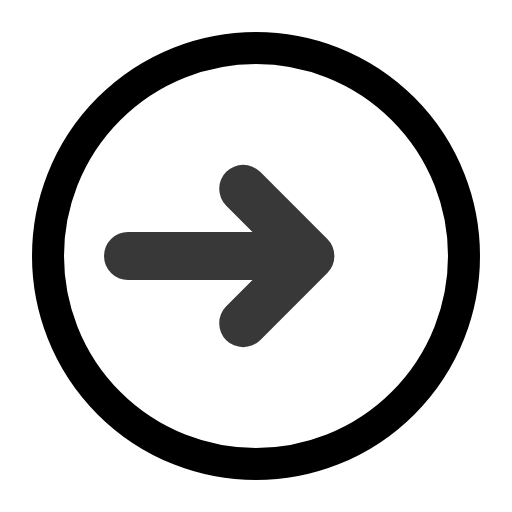
t = 0.00 s
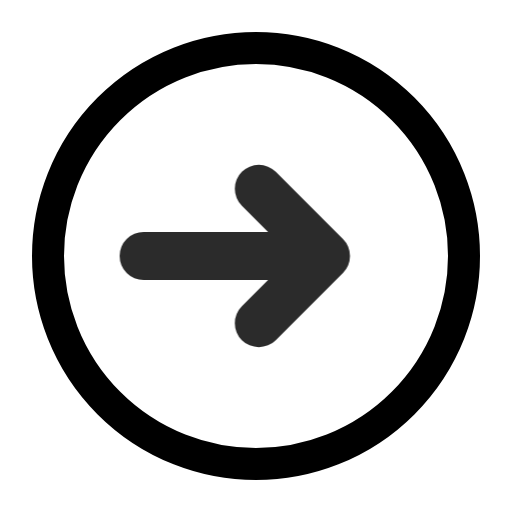
t = 0.26 s
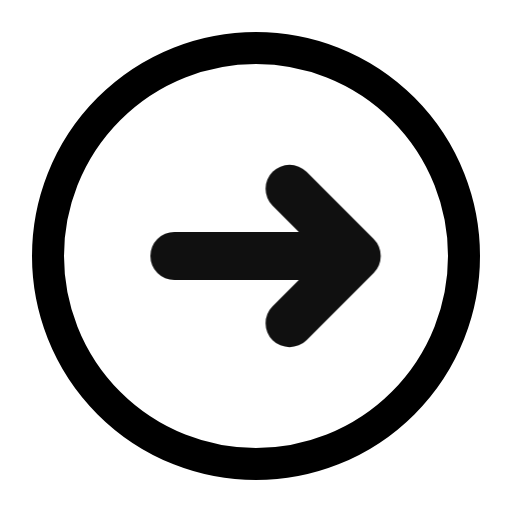
t = 0.49 s
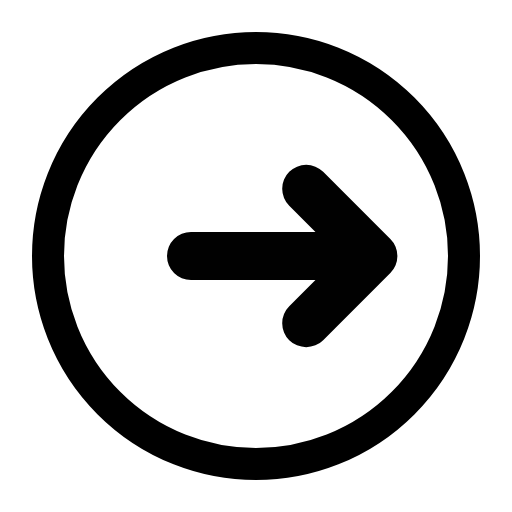
t = 0.70 s
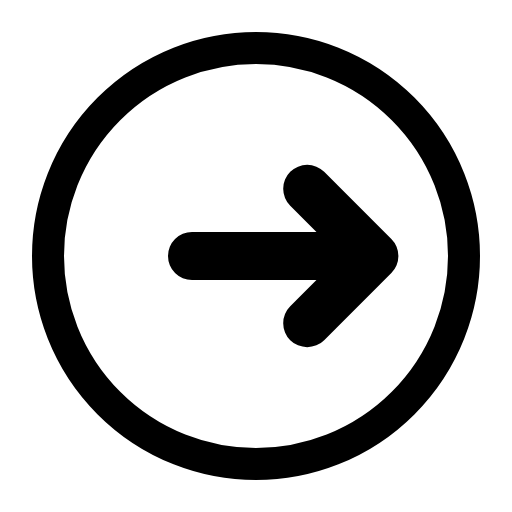
t = 0.93 s
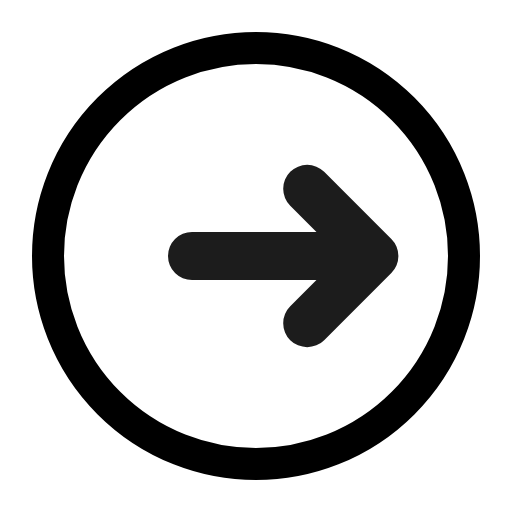
t = 1.19 s

The animated SVG that drew these frames (rendered in a browser with its animation timeline set to each time). Animation: 5 CSS @keyframes rules; one cycle of 1.40 s, repeats indefinitely.

<svg xmlns="http://www.w3.org/2000/svg" width="16" height="16" viewBox="0 0 16 16" class="srm srm-g-submitting srm-g16" data-motion="glyph-submitting" data-theme="mono" data-paused="false" data-reduced="false" style="--srm-floor:0.78" color-interpolation="sRGB" focusable="false" role="img" aria-label="正在提交"><title>正在提交</title><style>.srm{overflow:visible}.srm .srm-anim{transform-box:fill-box;transform-origin:center}@keyframes srm13-breathe{0%,100%{opacity:1}50%{opacity:var(--srm-floor,.55)}}@keyframes srm13-seq{0%,25%,100%{opacity:var(--srm-floor,.55)}45%,70%{opacity:1}}@keyframes srm13-pop{from{opacity:.4;transform:scale(.72)}to{opacity:1;transform:none}}@keyframes srm13-fade{from{opacity:0}to{opacity:1}}.srm[data-paused="true"] .srm-anim,[data-motion-paused="true"] .srm .srm-anim{animation-play-state:paused!important}.srm[data-reduced="true"] .srm-anim,[data-motion-reduced="true"] .srm .srm-anim{animation:none!important}.srm[data-reduced="true"] .srm-progress-value,[data-motion-reduced="true"] .srm .srm-progress-value{transition:none!important}@media (prefers-reduced-motion:reduce){.srm .srm-anim{animation:none!important}.srm .srm-progress-value{transition:none!important}}.srm-g-submitting .srm-ga{animation:srm13-gsend 1400ms ease-in-out infinite}@keyframes srm13-gsend{0%{opacity:var(--srm-floor,.55);transform:translateX(-1px)}55%,70%{opacity:1;transform:translateX(1px)}100%{opacity:var(--srm-floor,.55);transform:translateX(1px)}}</style><circle cx="8" cy="8" r="6.5" fill="none" stroke="currentColor" stroke-width="1"/><path class="srm-anim srm-ga" d="M5 8 H10.6 M8.6 5.9 L10.7 8 L8.6 10.1" fill="none" stroke="currentColor" stroke-width="1.5" stroke-linecap="round" stroke-linejoin="round"/></svg>
